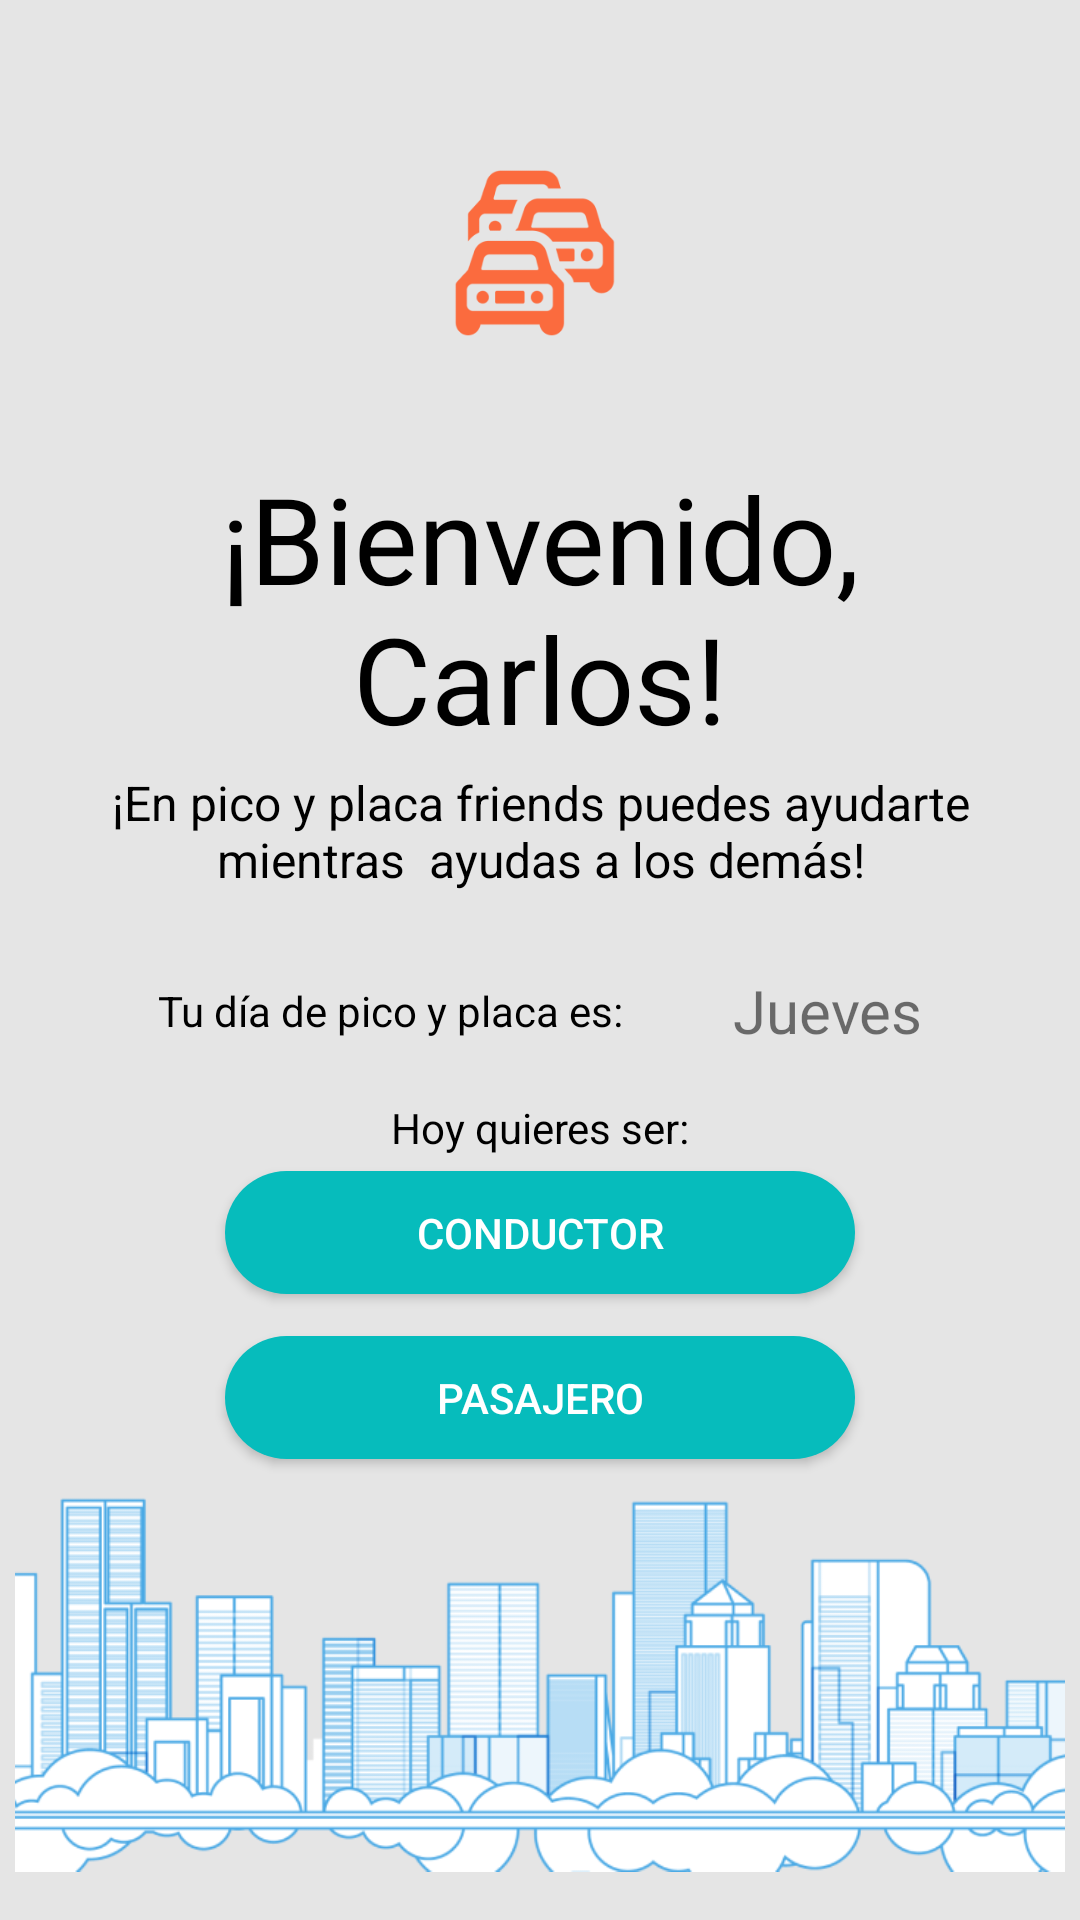

This screen was rendered from an Android layout file. Write that file and the resources it references.
<!-- AndroidManifest.xml: application theme Theme.AppCompat.Light.NoActionBar -->
<!-- res/layout/activity_select_role.xml -->
<?xml version="1.0" encoding="utf-8"?>
<androidx.constraintlayout.widget.ConstraintLayout xmlns:android="http://schemas.android.com/apk/res/android"
    xmlns:app="http://schemas.android.com/apk/res-auto"
    xmlns:tools="http://schemas.android.com/tools"
    android:layout_width="match_parent"
    android:layout_height="match_parent"
    android:background="#E5E5E5"
    tools:context=".logueo.SelectRoleActivity">

    <androidx.constraintlayout.widget.ConstraintLayout
        android:id="@+id/constraintLayout2"
        android:layout_width="0dp"
        android:layout_height="wrap_content"
        app:layout_constraintBottom_toBottomOf="parent"
        app:layout_constraintEnd_toEndOf="parent"
        app:layout_constraintHorizontal_bias="0.0"
        app:layout_constraintStart_toStartOf="parent"
        app:layout_constraintTop_toTopOf="parent"
        app:layout_constraintVertical_bias="0.023">

        <ImageView
            android:id="@+id/imageView3"
            android:layout_width="69dp"
            android:layout_height="59dp"
            android:layout_marginStart="40dp"
            android:layout_marginTop="23dp"
            android:layout_marginEnd="40dp"
            android:layout_marginBottom="16dp"
            app:layout_constraintBottom_toBottomOf="parent"
            app:layout_constraintEnd_toStartOf="@+id/ivNotifications"
            app:layout_constraintStart_toEndOf="@+id/ivConfiguration"
            app:layout_constraintTop_toTopOf="parent"
            app:srcCompat="@drawable/logo" />

        <ImageView
            android:id="@+id/ivConfiguration"
            android:layout_width="29dp"
            android:layout_height="35dp"
            android:layout_marginTop="48dp"
            android:layout_marginBottom="52dp"
            app:layout_constraintBottom_toBottomOf="parent"
            app:layout_constraintEnd_toStartOf="@+id/imageView3"
            app:layout_constraintStart_toStartOf="parent"
            app:layout_constraintTop_toTopOf="parent"
            app:srcCompat="@drawable/baseline_settings_black_24dp" />

        <ImageView
            android:id="@+id/ivNotifications"
            android:layout_width="34dp"
            android:layout_height="32dp"
            android:layout_marginTop="48dp"
            android:layout_marginBottom="52dp"
            app:layout_constraintBottom_toBottomOf="parent"
            app:layout_constraintEnd_toEndOf="parent"
            app:layout_constraintStart_toEndOf="@+id/imageView3"
            app:layout_constraintTop_toTopOf="parent"
            app:srcCompat="@drawable/baseline_notifications_black_24dp" />
    </androidx.constraintlayout.widget.ConstraintLayout>

    <androidx.constraintlayout.widget.ConstraintLayout
        android:id="@+id/constraintLayout3"
        android:layout_width="0dp"
        android:layout_height="0dp"
        android:layout_marginStart="5dp"
        android:layout_marginTop="5dp"
        android:layout_marginEnd="5dp"
        android:layout_marginBottom="5dp"
        app:layout_constraintBottom_toBottomOf="parent"
        app:layout_constraintEnd_toEndOf="parent"
        app:layout_constraintHorizontal_bias="0.0"
        app:layout_constraintStart_toStartOf="parent"
        app:layout_constraintTop_toBottomOf="@+id/constraintLayout2">

        <ImageView
            android:id="@+id/imageView6"
            android:layout_width="403dp"
            android:layout_height="164dp"
            app:layout_constraintBottom_toBottomOf="parent"
            app:layout_constraintEnd_toEndOf="parent"
            app:layout_constraintStart_toStartOf="parent"
            app:layout_constraintTop_toBottomOf="@+id/btPassager"
            app:srcCompat="@drawable/footer" />

        <TextView
            android:id="@+id/welcome"
            android:layout_width="0dp"
            android:layout_height="wrap_content"
            android:layout_marginStart="50dp"
            android:layout_marginTop="1dp"
            android:layout_marginEnd="50dp"
            android:layout_marginBottom="2dp"
            android:text="¡Bienvenido, Carlos!"
            android:textAlignment="center"
            android:textColor="@color/black"
            android:textSize="40sp"
            app:layout_constraintBottom_toTopOf="@+id/textView6"
            app:layout_constraintEnd_toEndOf="parent"
            app:layout_constraintHorizontal_bias="0.0"
            app:layout_constraintStart_toStartOf="parent"
            app:layout_constraintTop_toTopOf="parent" />

        <TextView
            android:id="@+id/textView6"
            android:layout_width="0dp"
            android:layout_height="wrap_content"
            android:layout_marginStart="20dp"
            android:layout_marginTop="2dp"
            android:layout_marginEnd="20dp"
            android:layout_marginBottom="2dp"
            android:text="¡En pico y placa friends puedes ayudarte mientras  ayudas a los demás!"
            android:textAlignment="center"
            android:textColor="@color/black"
            android:textSize="16sp"
            app:layout_constraintBottom_toTopOf="@+id/txViewDate"
            app:layout_constraintEnd_toEndOf="parent"
            app:layout_constraintHorizontal_bias="0.0"
            app:layout_constraintStart_toStartOf="parent"
            app:layout_constraintTop_toBottomOf="@+id/welcome" />

        <TextView
            android:id="@+id/textView7"
            android:layout_width="wrap_content"
            android:layout_height="wrap_content"
            android:layout_marginStart="16dp"
            android:layout_marginTop="30dp"
            android:layout_marginEnd="2dp"
            android:text="Tu día de pico y placa es:"
            android:textColor="@color/black"
            app:layout_constraintEnd_toStartOf="@+id/txViewDate"
            app:layout_constraintStart_toStartOf="parent"
            app:layout_constraintTop_toBottomOf="@+id/textView6" />

        <TextView
            android:id="@+id/txViewDate"
            android:layout_width="wrap_content"
            android:layout_height="wrap_content"
            android:layout_marginStart="2dp"
            android:layout_marginEnd="16dp"
            android:text="Jueves"
            android:textAlignment="center"
            android:textSize="20sp"
            app:layout_constraintBottom_toBottomOf="@+id/textView7"
            app:layout_constraintEnd_toEndOf="parent"
            app:layout_constraintStart_toEndOf="@+id/textView7"
            app:layout_constraintTop_toTopOf="@+id/textView7" />

        <TextView
            android:id="@+id/textView9"
            android:layout_width="wrap_content"
            android:layout_height="wrap_content"
            android:layout_marginTop="20dp"
            android:text="Hoy quieres ser:"
            android:textColor="@color/black"
            app:layout_constraintEnd_toEndOf="parent"
            app:layout_constraintStart_toStartOf="parent"
            app:layout_constraintTop_toBottomOf="@+id/textView7" />

        <Button
            android:id="@+id/btDriver"
            android:layout_width="210dp"
            android:layout_height="41dp"
            android:layout_marginTop="16dp"
            android:layout_marginBottom="2dp"
            android:background="@drawable/botton_round_edges"
            android:text="Conductor"
            android:textColor="@color/white"
            app:layout_constraintBottom_toTopOf="@+id/btPassager"
            app:layout_constraintEnd_toEndOf="parent"
            app:layout_constraintStart_toStartOf="parent"
            app:layout_constraintTop_toBottomOf="@+id/textView9" />

        <Button
            android:id="@+id/btPassager"
            android:layout_width="210dp"
            android:layout_height="41dp"
            android:layout_marginTop="12dp"
            android:layout_marginBottom="160dp"
            android:background="@drawable/botton_round_edges"
            android:text="Pasajero"
            android:textColor="@color/white"
            app:layout_constraintBottom_toBottomOf="parent"
            app:layout_constraintEnd_toEndOf="parent"
            app:layout_constraintStart_toStartOf="parent"
            app:layout_constraintTop_toBottomOf="@+id/btDriver" />
    </androidx.constraintlayout.widget.ConstraintLayout>

</androidx.constraintlayout.widget.ConstraintLayout>
<!-- resources referenced by this layout -->
<resources>
  <!-- drawable botton_round_edges (drawable) -->
  <?xml version="1.0" encoding="utf-8"?>
  <selector xmlns:android="http://schemas.android.com/apk/res/android">
  
    <item>
      <shape android:shape="rectangle"  >
          <corners android:radius="100px" />
          <solid android:color="#06BCBC" />
          <size android:height="41dp"/>
      </shape>
    </item>
  </selector>
  <!-- drawable footer: png bitmap (drawable, 47618 bytes) -->
  <!-- drawable logo: png bitmap (drawable, 7798 bytes) -->
  <!-- not gathered from this repository: default colours our renderer supplied (Android Studio template values) -->
  <color name="black">#FF000000</color>
  <color name="white">#FFFFFFFF</color>
</resources>
